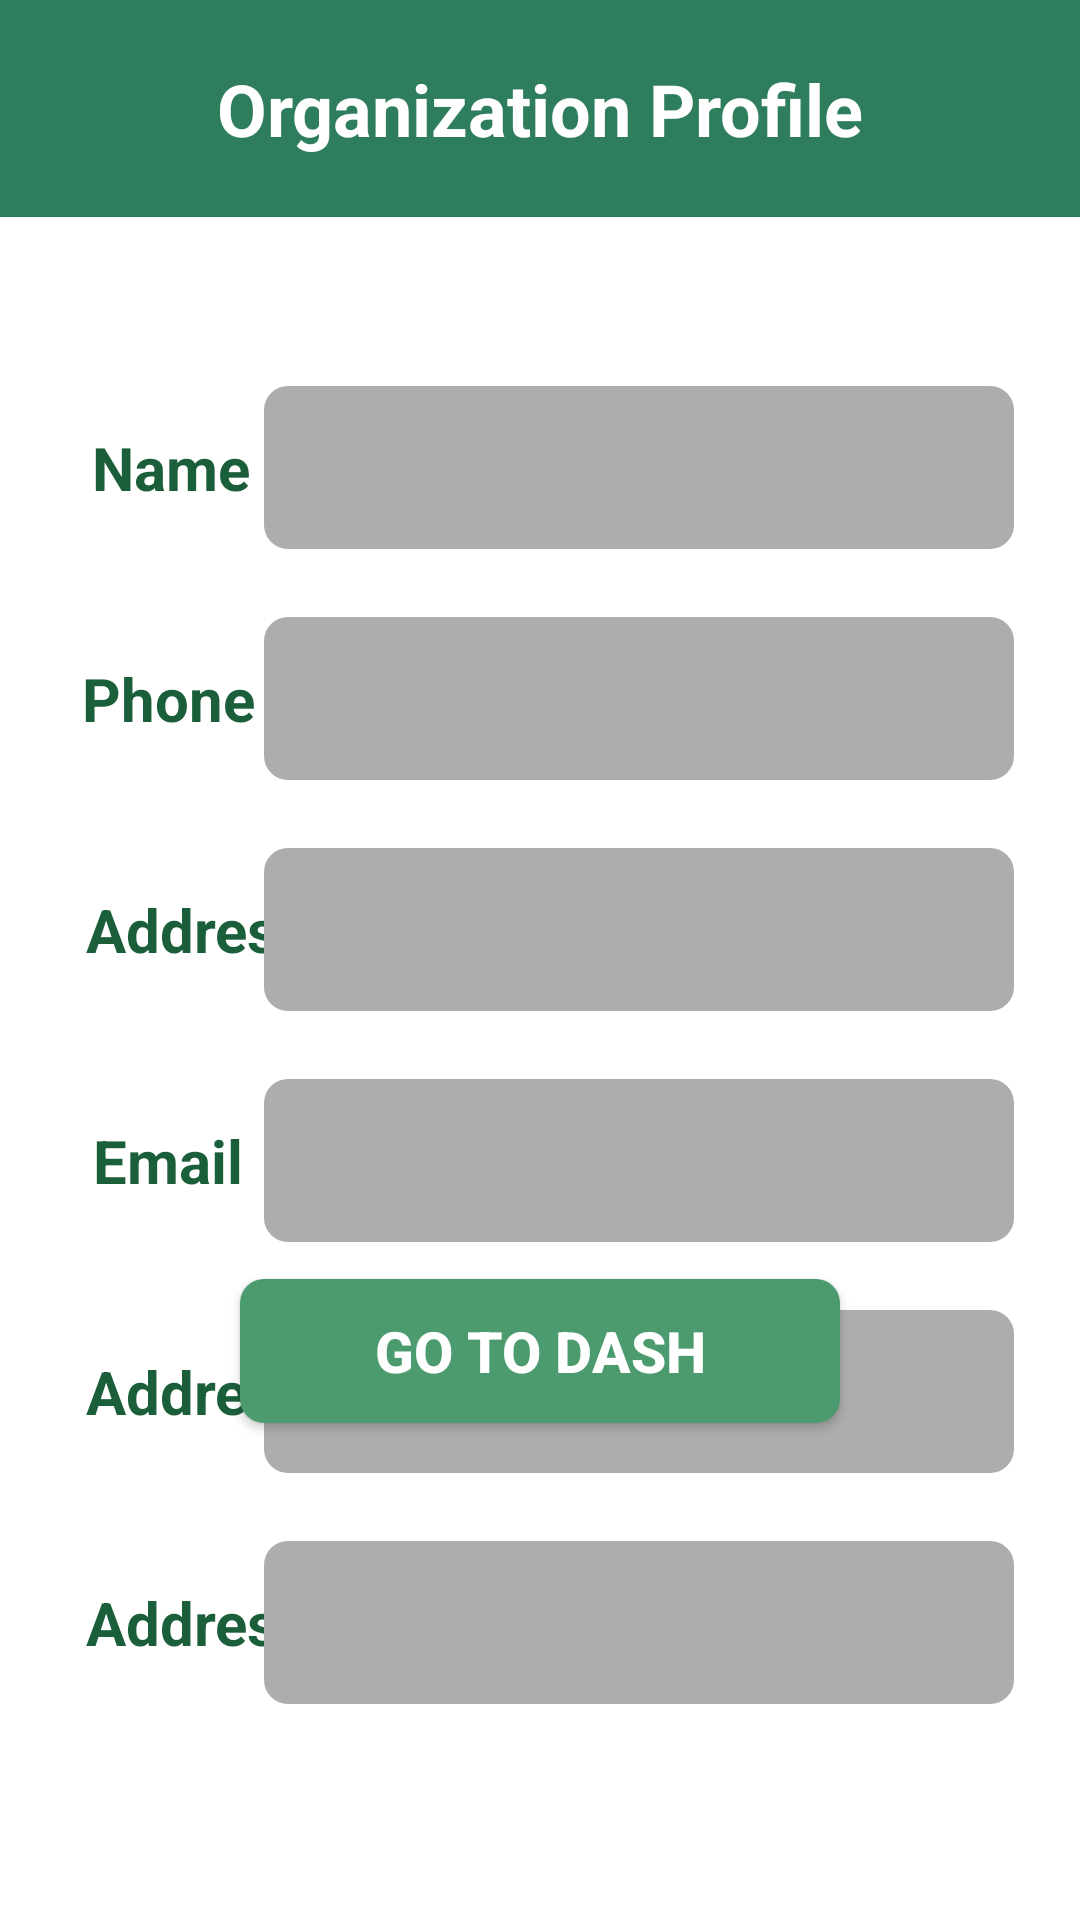

Android layout source for this screen:
<!-- AndroidManifest.xml: application theme Theme.DOCUMEDX -->
<!-- res/layout/orgnization_profile_page_activity.xml -->
<?xml version="1.0" encoding="utf-8"?>
<androidx.core.widget.NestedScrollView
    xmlns:android="http://schemas.android.com/apk/res/android"
    xmlns:app="http://schemas.android.com/apk/res-auto"
    xmlns:tools="http://schemas.android.com/tools"
    android:layout_width="match_parent"
    android:layout_height="match_parent"
    android:fillViewport="true"
    >
    <androidx.constraintlayout.widget.ConstraintLayout
        android:layout_width="match_parent"
        android:layout_height="wrap_content"
        android:id="@+id/main"
        android:background="@color/white">

        
        <TextView
            android:id="@+id/orgProfileHeading"
            android:layout_width="match_parent"
            android:layout_height="wrap_content"
            android:text="@string/org_Profile_heading"
            android:background="@color/color_palette_4"
            android:padding="20dp"
            android:textColor="@color/white"
            android:textSize="24sp"
            android:gravity="center"
            app:layout_constraintBottom_toBottomOf="parent"
            app:layout_constraintEnd_toEndOf="parent"
            app:layout_constraintVertical_bias="0"
            app:layout_constraintStart_toStartOf="parent"
            app:layout_constraintTop_toTopOf="parent"
            />

        
        <TextView
            android:id="@+id/orgNameText"
            android:layout_width="wrap_content"
            android:layout_height="wrap_content"
            android:textColor="@color/color_palette_5"
            android:text="@string/org_name_text"
            android:textSize="20sp"
            app:layout_constraintEnd_toEndOf="parent"
            app:layout_constraintStart_toStartOf="parent"
            app:layout_constraintTop_toBottomOf="@id/orgProfileHeading"
            app:layout_constraintHorizontal_bias="0.1"
            android:layout_marginTop="70dp"/>

        <TextView
            android:id="@+id/orgNameTextField"
            android:layout_width="250dp"
            android:layout_height="wrap_content"
            style="@style/signUpPageEditTextStyles"
            android:textColor="@color/color_palette_5"
            android:text=""
            android:textSize="18sp"
            app:layout_constraintStart_toStartOf="parent"
            app:layout_constraintEnd_toEndOf="parent"
            app:layout_constraintTop_toTopOf="@id/orgNameText"
            app:layout_constraintHorizontal_bias="0.8"
            app:layout_constraintBottom_toBottomOf="@id/orgNameText"/>

        
        <TextView
            android:id="@+id/orgPhoneText"
            android:layout_width="wrap_content"
            android:layout_height="wrap_content"
            android:textColor="@color/color_palette_5"
            android:text="@string/org_phone_text"
            android:textSize="20sp"
            app:layout_constraintEnd_toEndOf="parent"
            app:layout_constraintStart_toStartOf="parent"
            app:layout_constraintTop_toBottomOf="@id/orgNameText"
            app:layout_constraintHorizontal_bias="0.1"
            android:layout_marginTop="50dp"/>

        <TextView
            android:id="@+id/orgPhoneTextField"
            android:layout_width="250dp"
            android:layout_height="wrap_content"
            style="@style/signUpPageEditTextStyles"
            android:textColor="@color/color_palette_5"
            android:text=""
            android:textSize="18sp"
            app:layout_constraintStart_toStartOf="parent"
            app:layout_constraintEnd_toEndOf="parent"
            app:layout_constraintHorizontal_bias="0.8"
            app:layout_constraintTop_toTopOf="@id/orgPhoneText"
            app:layout_constraintBottom_toBottomOf="@id/orgPhoneText"/>

        
        <TextView
            android:id="@+id/orgAddressText"
            android:layout_width="wrap_content"
            android:layout_height="wrap_content"
            android:textColor="@color/color_palette_5"
            android:text="@string/Input_field_Address_no_text"
            android:textSize="20sp"
            app:layout_constraintEnd_toEndOf="parent"
            app:layout_constraintStart_toStartOf="parent"
            app:layout_constraintTop_toBottomOf="@id/orgPhoneText"
            app:layout_constraintHorizontal_bias="0.1"
            android:layout_marginTop="50dp"/>

        <TextView
            android:id="@+id/orgAddressTextField"
            android:layout_width="250dp"
            android:layout_height="wrap_content"
            style="@style/signUpPageEditTextStyles"
            android:textColor="@color/color_palette_5"
            android:text=""
            android:textSize="18sp"
            app:layout_constraintStart_toStartOf="parent"
            app:layout_constraintEnd_toEndOf="parent"
            app:layout_constraintHorizontal_bias="0.8"
            app:layout_constraintTop_toTopOf="@id/orgAddressText"
            app:layout_constraintBottom_toBottomOf="@id/orgAddressText"/>

        
        <TextView
            android:id="@+id/orgEmailAddressText"
            android:layout_width="wrap_content"
            android:layout_height="wrap_content"
            android:textColor="@color/color_palette_5"
            android:text="@string/org_email_text"
            android:textSize="20sp"
            app:layout_constraintEnd_toEndOf="parent"
            app:layout_constraintStart_toStartOf="parent"
            app:layout_constraintTop_toBottomOf="@id/orgAddressText"
            app:layout_constraintHorizontal_bias="0.1"
            android:layout_marginTop="50dp"/>

        <TextView
            android:id="@+id/orgEmailAddressTextField"
            android:layout_width="250dp"
            android:layout_height="wrap_content"
            style="@style/signUpPageEditTextStyles"
            android:textColor="@color/color_palette_5"
            android:text=""
            android:textSize="18sp"
            app:layout_constraintStart_toStartOf="parent"
            app:layout_constraintEnd_toEndOf="parent"
            app:layout_constraintHorizontal_bias="0.8"
            app:layout_constraintTop_toTopOf="@id/orgEmailAddressText"
            app:layout_constraintBottom_toBottomOf="@id/orgEmailAddressText"/>

        
        <TextView
            android:id="@+id/orgLicenceText"
            android:layout_width="wrap_content"
            android:layout_height="wrap_content"
            android:textColor="@color/color_palette_5"
            android:text="@string/Input_field_Address_no_text"
            android:textSize="20sp"
            app:layout_constraintEnd_toEndOf="parent"
            app:layout_constraintStart_toStartOf="parent"
            app:layout_constraintTop_toBottomOf="@id/orgEmailAddressText"
            app:layout_constraintHorizontal_bias="0.1"
            android:layout_marginTop="50dp"/>

        <TextView
            android:id="@+id/orgLicenceTextField"
            android:layout_width="250dp"
            android:layout_height="wrap_content"
            style="@style/signUpPageEditTextStyles"
            android:textColor="@color/color_palette_5"
            android:text=""
            android:textSize="18sp"
            app:layout_constraintStart_toStartOf="parent"
            app:layout_constraintEnd_toEndOf="parent"
            app:layout_constraintHorizontal_bias="0.8"
            app:layout_constraintTop_toTopOf="@id/orgLicenceText"
            app:layout_constraintBottom_toBottomOf="@id/orgLicenceText"/>

        
        <TextView
            android:id="@+id/orgTypeText"
            android:layout_width="wrap_content"
            android:layout_height="wrap_content"
            android:textColor="@color/color_palette_5"
            android:text="@string/Input_field_Address_no_text"
            android:textSize="20sp"
            app:layout_constraintEnd_toEndOf="parent"
            app:layout_constraintStart_toStartOf="parent"
            app:layout_constraintTop_toBottomOf="@id/orgLicenceText"
            app:layout_constraintHorizontal_bias="0.1"
            android:layout_marginTop="50dp"/>

        <TextView
            android:id="@+id/orgTypeTextField"
            android:layout_width="250dp"
            android:layout_height="wrap_content"
            style="@style/signUpPageEditTextStyles"
            android:textColor="@color/color_palette_5"
            android:text=""
            android:textSize="18sp"
            app:layout_constraintStart_toStartOf="parent"
            app:layout_constraintEnd_toEndOf="parent"
            app:layout_constraintHorizontal_bias="0.8"
            app:layout_constraintTop_toTopOf="@id/orgTypeText"
            app:layout_constraintBottom_toBottomOf="@id/orgTypeText"/>

        
        <androidx.appcompat.widget.AppCompatButton
            android:id="@+id/goToDashBoardBtn"
            android:layout_width="200dp"
            style="@style/buttonStyle"
            android:layout_height="wrap_content"
            android:text="@string/org_Go_TO_dashboard"
            app:layout_constraintBottom_toBottomOf="parent"
            app:layout_constraintEnd_toEndOf="parent"
            app:layout_constraintStart_toStartOf="parent"
            app:layout_constraintTop_toTopOf="parent"
            app:layout_constraintHorizontal_bias="0.5"
            app:layout_constraintVertical_bias="0.72"
            />

    </androidx.constraintlayout.widget.ConstraintLayout>
</androidx.core.widget.NestedScrollView>
<!-- resources referenced by this layout -->
<resources>
  <color name="color_palette_4">#2E7D5C</color>
  <color name="color_palette_5">#1B5E3A</color>
  <color name="white">#FFFFFFFF</color>
  <string name="Input_field_Address_no_text"><b>Address</b></string>
  <string name="org_Go_TO_dashboard"><b>Go to Dash</b></string>
  <string name="org_Profile_heading"><b>Organization Profile</b></string>
  <string name="org_email_text"><b>Email</b></string>
  <string name="org_name_text"><b>Name</b></string>
  <string name="org_phone_text"><b>Phone no</b></string>
  <style name="buttonStyle">
          <item name="android:background">@drawable/curved_btn</item>
          <item name="android:textColor">@color/white</item>
          <item name="android:textSize">19sp</item>
          <item name="android:paddingTop">8dp</item>
          <item name="android:paddingBottom">8dp</item>
      </style>
  <style name="signUpPageEditTextStyles">
          <item name="android:background">@drawable/grey_round_btn</item>
          <item name="android:padding">15dp</item>
          <item name="android:textColorHint">@color/Input_field_text_color</item>&gt;
          <item name="android:textColor">@color/black</item>
      </style>
  <style name="Theme.DOCUMEDX" parent="Base.Theme.DOCUMEDX" />
  <!-- drawable curved_btn (drawable) -->
  <?xml version="1.0" encoding="utf-8"?>
  <shape xmlns:android="http://schemas.android.com/apk/res/android">
      <solid android:color="@color/color_palette_3" />
      <corners
          android:radius="8dp" />
  </shape>
  <!-- drawable grey_round_btn (drawable) -->
  <?xml version="1.0" encoding="utf-8"?>
  <shape xmlns:android="http://schemas.android.com/apk/res/android"
      android:shape="rectangle">
      <solid android:color="@color/Input_field_text_color" />
      <corners android:radius="8dp" />
  </shape>
  <color name="Input_field_text_color">#ADADAD</color>
  <color name="black">#FF000000</color>
  <style name="Base.Theme.DOCUMEDX" parent="Theme.Material3.DayNight.NoActionBar">
          
          
      </style>
  <color name="color_palette_3">#4B9B6E</color>
</resources>
